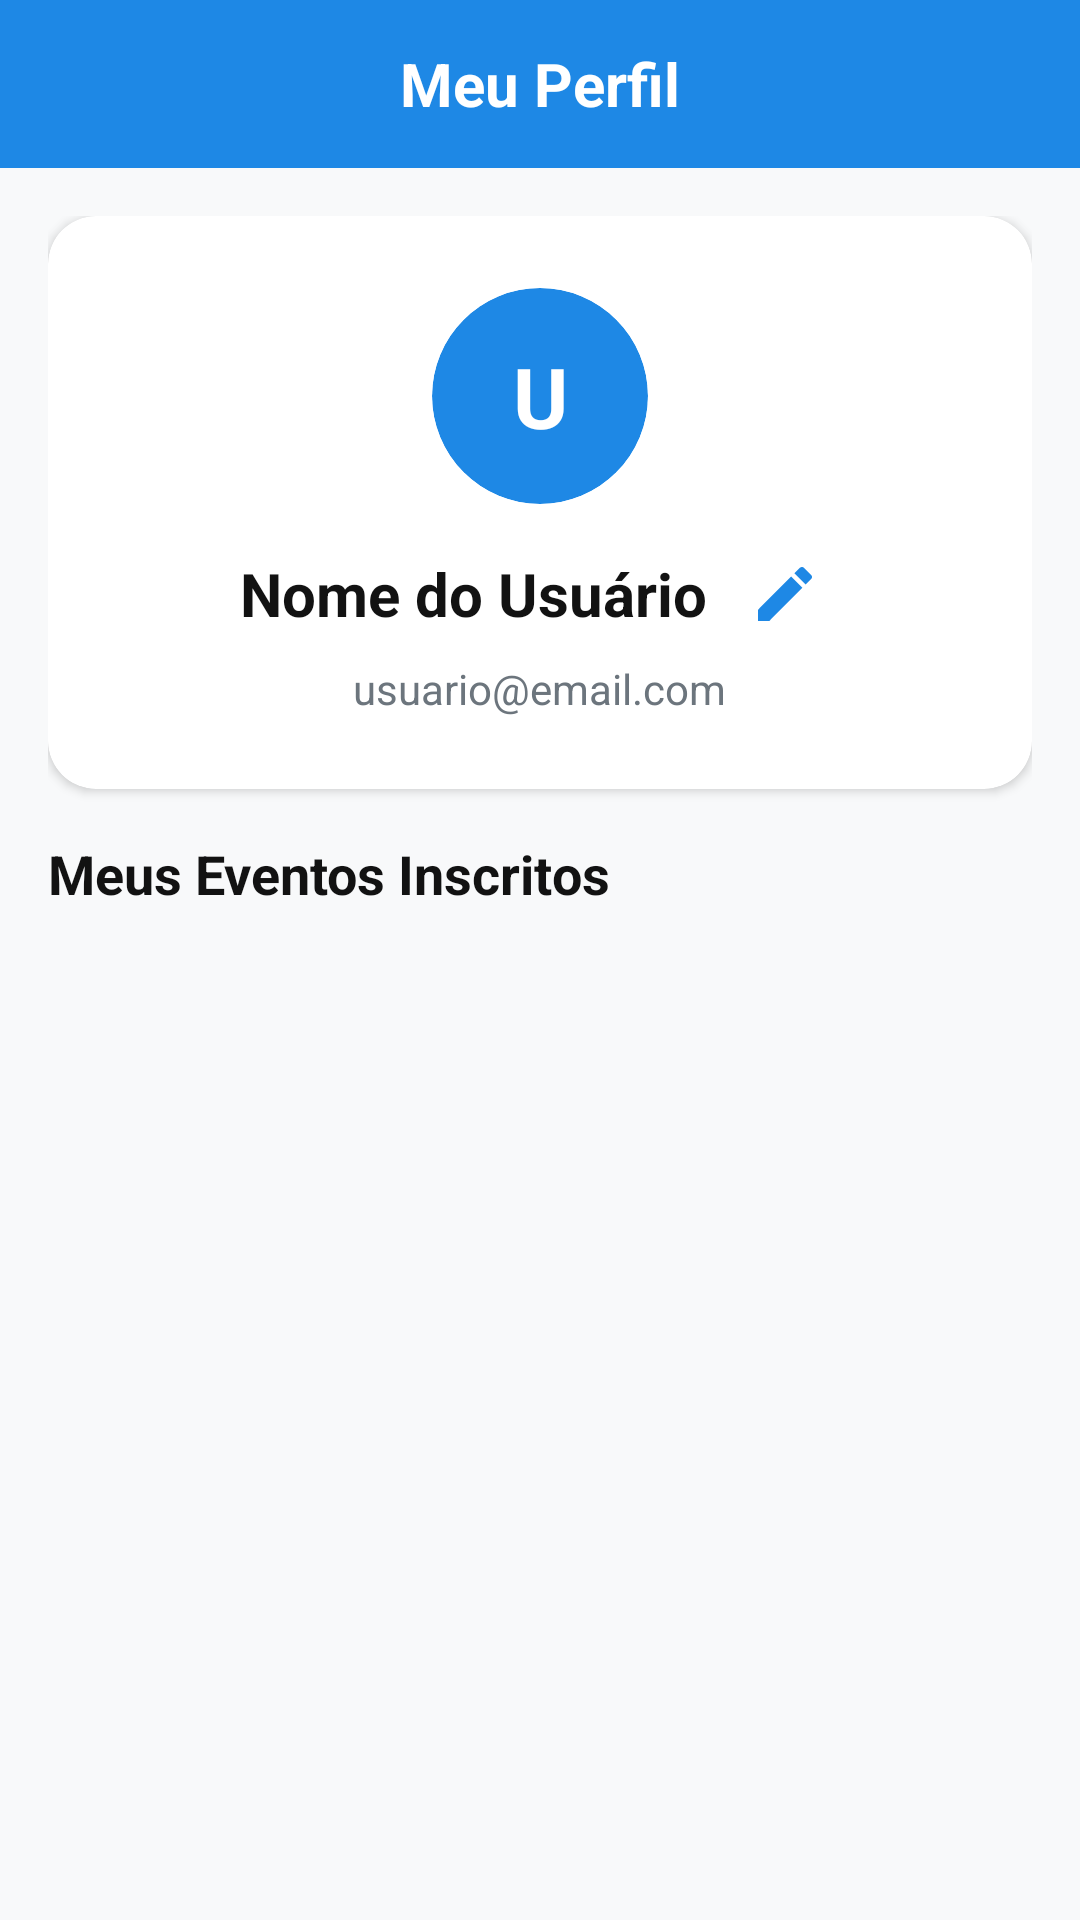

Here is an Android app screen rendered from its layout file. Give the layout XML and the strings, colors and styles it references.
<!-- AndroidManifest.xml: application theme Theme.Brcomurimeuprojeto -->
<!-- res/layout/activity_profile.xml -->
<?xml version="1.0" encoding="utf-8"?>
<LinearLayout xmlns:android="http://schemas.android.com/apk/res/android"
    xmlns:app="http://schemas.android.com/apk/res-auto"
    xmlns:tools="http://schemas.android.com/tools"
    android:layout_width="match_parent"
    android:layout_height="match_parent"
    android:background="@color/gray_light"
    android:fitsSystemWindows="true"
    android:orientation="vertical">

    
    <RelativeLayout
        android:layout_width="match_parent"
        android:layout_height="56dp"
        android:background="?attr/colorPrimary"
        android:paddingHorizontal="16dp">

        <ImageButton
            android:id="@+id/btnBack"
            android:layout_width="40dp"
            android:layout_height="40dp"
            android:layout_alignParentStart="true"
            android:layout_centerVertical="true"
            android:background="?attr/selectableItemBackgroundBorderless"
            android:contentDescription="Voltar"
            app:srcCompat="@drawable/ic_back"
            app:tint="?attr/colorOnPrimary" />

        <TextView
            android:layout_width="wrap_content"
            android:layout_height="wrap_content"
            android:layout_centerInParent="true"
            android:text="Meu Perfil"
            android:textColor="?attr/colorOnPrimary"
            android:textSize="20sp"
            android:textStyle="bold" />

    </RelativeLayout>

    
    <ScrollView
        android:layout_width="match_parent"
        android:layout_height="match_parent"
        android:clipToPadding="false"
        android:fillViewport="true"
        android:padding="16dp">

        <LinearLayout
            android:layout_width="match_parent"
            android:layout_height="wrap_content"
            android:orientation="vertical">

            
            <com.google.android.material.card.MaterialCardView
                android:layout_width="match_parent"
                android:layout_height="wrap_content"
                android:layout_marginBottom="16dp"
                app:cardCornerRadius="16dp"
                app:cardElevation="2dp"
                app:cardBackgroundColor="@color/white">

                <LinearLayout
                    android:layout_width="match_parent"
                    android:layout_height="wrap_content"
                    android:gravity="center"
                    android:orientation="vertical"
                    android:padding="24dp">

                    
                    <com.google.android.material.card.MaterialCardView
                        android:layout_width="72dp"
                        android:layout_height="72dp"
                        android:layout_marginBottom="12dp"
                        app:cardBackgroundColor="@color/primary_blue"
                        app:cardCornerRadius="36dp"
                        app:cardElevation="0dp">

                        <TextView
                            android:id="@+id/tvUserInitial"
                            android:layout_width="match_parent"
                            android:layout_height="match_parent"
                            android:gravity="center"
                            android:text="U"
                            android:textColor="@color/white"
                            android:textSize="28sp"
                            android:textStyle="bold" />

                    </com.google.android.material.card.MaterialCardView>

                    
                    <LinearLayout
                        android:layout_width="wrap_content"
                        android:layout_height="wrap_content"
                        android:gravity="center"
                        android:orientation="horizontal">

                        <TextView
                            android:id="@+id/tvProfileHeaderName"
                            android:layout_width="wrap_content"
                            android:layout_height="wrap_content"
                            android:text="Nome do Usuário"
                            android:textColor="@color/black"
                            android:textSize="20sp"
                            android:textStyle="bold" />

                        <ImageButton
                            android:id="@+id/btnToggleEdit"
                            android:layout_width="36dp"
                            android:layout_height="36dp"
                            android:layout_marginStart="8dp"
                            android:background="?attr/selectableItemBackgroundBorderless"
                            android:contentDescription="Editar Perfil"
                            app:srcCompat="@drawable/ic_edit" />

                    </LinearLayout>

                    <TextView
                        android:id="@+id/tvProfileHeaderEmail"
                        android:layout_width="wrap_content"
                        android:layout_height="wrap_content"
                        android:layout_marginTop="4dp"
                        android:text="usuario@email.com"
                        android:textColor="@color/gray_text"
                        android:textSize="14sp" />

                </LinearLayout>

            </com.google.android.material.card.MaterialCardView>

            
            <com.google.android.material.card.MaterialCardView
                android:id="@+id/cardEditProfile"
                android:layout_width="match_parent"
                android:layout_height="wrap_content"
                android:layout_marginBottom="24dp"
                android:visibility="gone"
                app:cardCornerRadius="16dp"
                app:cardElevation="2dp"
                app:cardBackgroundColor="@color/white">

                <LinearLayout
                    android:layout_width="match_parent"
                    android:layout_height="wrap_content"
                    android:orientation="vertical"
                    android:padding="20dp">

                    <TextView
                        android:layout_width="wrap_content"
                        android:layout_height="wrap_content"
                        android:layout_marginBottom="16dp"
                        android:text="Editar Informações"
                        android:textColor="@color/black"
                        android:textSize="16sp"
                        android:textStyle="bold" />

                    <TextView
                        android:layout_width="wrap_content"
                        android:layout_height="wrap_content"
                        android:layout_marginBottom="4dp"
                        android:text="Nome de Exibição"
                        android:textColor="@color/gray_text"
                        android:textSize="13sp"
                        android:textStyle="bold" />

                    <EditText
                        android:id="@+id/etProfileName"
                        android:layout_width="match_parent"
                        android:layout_height="50dp"
                        android:layout_marginBottom="16dp"
                        android:background="@android:drawable/editbox_background_normal"
                        android:hint="Seu nome"
                        android:inputType="textPersonName"
                        android:paddingHorizontal="12dp"
                        android:textColor="@color/black"
                        android:textColorHint="@color/gray_text"
                        android:textSize="15sp" />

                    <TextView
                        android:layout_width="wrap_content"
                        android:layout_height="wrap_content"
                        android:layout_marginBottom="4dp"
                        android:text="E-mail (Não editável)"
                        android:textColor="@color/gray_text"
                        android:textSize="13sp"
                        android:textStyle="bold" />

                    <EditText
                        android:id="@+id/etProfileEmail"
                        android:layout_width="match_parent"
                        android:layout_height="50dp"
                        android:layout_marginBottom="20dp"
                        android:background="@android:drawable/editbox_background_normal"
                        android:enabled="false"
                        android:focusable="false"
                        android:hint="E-mail"
                        android:inputType="textEmailAddress"
                        android:paddingHorizontal="12dp"
                        android:textColor="@color/gray_text"
                        android:textColorHint="@color/gray_text"
                        android:textSize="15sp" />

                    <com.google.android.material.button.MaterialButton
                        android:id="@+id/btnSaveProfile"
                        android:layout_width="match_parent"
                        android:layout_height="50dp"
                        android:text="Salvar Alterações"
                        android:textColor="@color/white"
                        android:textSize="15sp"
                        android:textStyle="bold"
                        app:cornerRadius="12dp"
                        app:backgroundTint="@color/primary_blue" />

                </LinearLayout>

            </com.google.android.material.card.MaterialCardView>

            
            <LinearLayout
                android:layout_width="match_parent"
                android:layout_height="wrap_content"
                android:layout_marginBottom="12dp"
                android:orientation="horizontal"
                android:gravity="center_vertical">

                <TextView
                    android:layout_width="wrap_content"
                    android:layout_height="wrap_content"
                    android:text="Meus Eventos Inscritos"
                    android:textColor="@color/black"
                    android:textSize="18sp"
                    android:textStyle="bold" />

            </LinearLayout>

            <TextView
                android:id="@+id/tvNoMyEvents"
                android:layout_width="match_parent"
                android:layout_height="wrap_content"
                android:layout_marginVertical="24dp"
                android:gravity="center"
                android:text="Você ainda não está inscrito em nenhum evento."
                android:textColor="@color/gray_text"
                android:textSize="14sp"
                android:visibility="gone" />

            <androidx.recyclerview.widget.RecyclerView
                android:id="@+id/rvMyEvents"
                android:layout_width="match_parent"
                android:layout_height="wrap_content"
                android:nestedScrollingEnabled="false"
                tools:listitem="@layout/item_event" />

        </LinearLayout>

    </ScrollView>

</LinearLayout>
<!-- res/layout/item_event.xml (included above) -->
<?xml version="1.0" encoding="utf-8"?>
<com.google.android.material.card.MaterialCardView xmlns:android="http://schemas.android.com/apk/res/android"
    xmlns:app="http://schemas.android.com/apk/res-auto"
    android:layout_width="match_parent"
    android:layout_height="wrap_content"
    android:layout_marginHorizontal="16dp"
    android:layout_marginVertical="8dp"
    app:cardCornerRadius="12dp"
    app:cardElevation="3dp">

    <LinearLayout
        android:layout_width="match_parent"
        android:layout_height="wrap_content"
        android:orientation="vertical">

        <ImageView
            android:id="@+id/ivEventImage"
            android:layout_width="match_parent"
            android:layout_height="160dp"
            android:contentDescription="Imagem do Evento"
            android:scaleType="centerCrop"
            android:src="@drawable/ic_launcher_background" />

        <LinearLayout
            android:layout_width="match_parent"
            android:layout_height="wrap_content"
            android:orientation="vertical"
            android:padding="16dp">

            <TextView
                android:id="@+id/tvEventCategory"
                android:layout_width="wrap_content"
                android:layout_height="wrap_content"
                android:background="?attr/colorPrimary"
                android:paddingHorizontal="8dp"
                android:paddingVertical="4dp"
                android:text="Categoria"
                android:textColor="?attr/colorOnPrimary"
                android:textSize="12sp"
                android:textStyle="bold" />

            <TextView
                android:id="@+id/tvEventTitle"
                android:layout_width="match_parent"
                android:layout_height="wrap_content"
                android:layout_marginTop="8dp"
                android:text="Título do Evento"
                android:textColor="?android:attr/textColorPrimary"
                android:textSize="18sp"
                android:textStyle="bold" />

            <TextView
                android:id="@+id/tvEventDate"
                android:layout_width="match_parent"
                android:layout_height="wrap_content"
                android:layout_marginTop="4dp"
                android:text="Data"
                android:textColor="?attr/colorPrimary"
                android:textSize="14sp"
                android:textStyle="bold" />

            <TextView
                android:id="@+id/tvEventLocation"
                android:layout_width="match_parent"
                android:layout_height="wrap_content"
                android:layout_marginTop="2dp"
                android:text="Local"
                android:textColor="?android:attr/textColorSecondary"
                android:textSize="13sp" />

            <TextView
                android:id="@+id/tvEventDescription"
                android:layout_width="match_parent"
                android:layout_height="wrap_content"
                android:layout_marginTop="8dp"
                android:maxLines="3"
                android:text="Descrição do evento..."
                android:textColor="?android:attr/textColorSecondary"
                android:textSize="14sp" />

            <RelativeLayout
                android:layout_width="match_parent"
                android:layout_height="wrap_content"
                android:layout_marginTop="16dp">

                <TextView
                    android:id="@+id/tvEventCapacity"
                    android:layout_width="wrap_content"
                    android:layout_height="wrap_content"
                    android:layout_centerVertical="true"
                    android:text="0 / 50 vagas"
                    android:textColor="?android:attr/textColorSecondary"
                    android:textSize="13sp"
                    android:textStyle="bold" />

                <com.google.android.material.button.MaterialButton
                    android:id="@+id/btnSubscribe"
                    android:layout_width="wrap_content"
                    android:layout_height="wrap_content"
                    android:layout_alignParentEnd="true"
                    android:text="Inscrever-se"
                    app:cornerRadius="8dp"
                    app:backgroundTint="@color/primary_blue" />

            </RelativeLayout>

        </LinearLayout>

    </LinearLayout>

</com.google.android.material.card.MaterialCardView>
<!-- resources referenced by this layout -->
<resources>
  <color name="black">#FF121212</color>
  <color name="gray_light">#FFF8F9FA</color>
  <color name="gray_text">#FF6C757D</color>
  <color name="primary_blue">#FF1E88E5</color>
  <color name="white">#FFFFFFFF</color>
  <!-- drawable ic_edit (drawable) -->
  <vector xmlns:android="http://schemas.android.com/apk/res/android"
      android:width="24dp"
      android:height="24dp"
      android:viewportWidth="24"
      android:viewportHeight="24">
    <path
        android:fillColor="@color/primary_blue"
        android:pathData="M3,17.25V21h3.75L17.81,9.94l-3.75,-3.75L3,17.25zM20.71,7.04c0.39,-0.39 0.39,-1.02 0,-1.41l-2.34,-2.34c-0.39,-0.39 -1.02,-0.39 -1.41,0l-1.83,1.83 3.75,3.75 1.83,-1.83z"/>
  </vector>
  <style name="Theme.Brcomurimeuprojeto" parent="Theme.MaterialComponents.DayNight.DarkActionBar">
          
          <item name="colorPrimary">@color/primary_blue</item>
          <item name="colorPrimaryVariant">@color/primary_dark</item>
          <item name="colorOnPrimary">@color/white</item>
          
          <item name="colorSecondary">@color/accent_blue</item>
          <item name="colorSecondaryVariant">@color/primary_dark</item>
          <item name="colorOnSecondary">@color/white</item>
          
          <item name="android:statusBarColor">@color/primary_dark</item>
          <item name="android:windowLightStatusBar">false</item>
          
          <item name="android:windowBackground">@color/gray_light</item>
      </style>
  <color name="primary_dark">#FF0D47A1</color>
  <color name="accent_blue">#FF42A5F5</color>
</resources>
